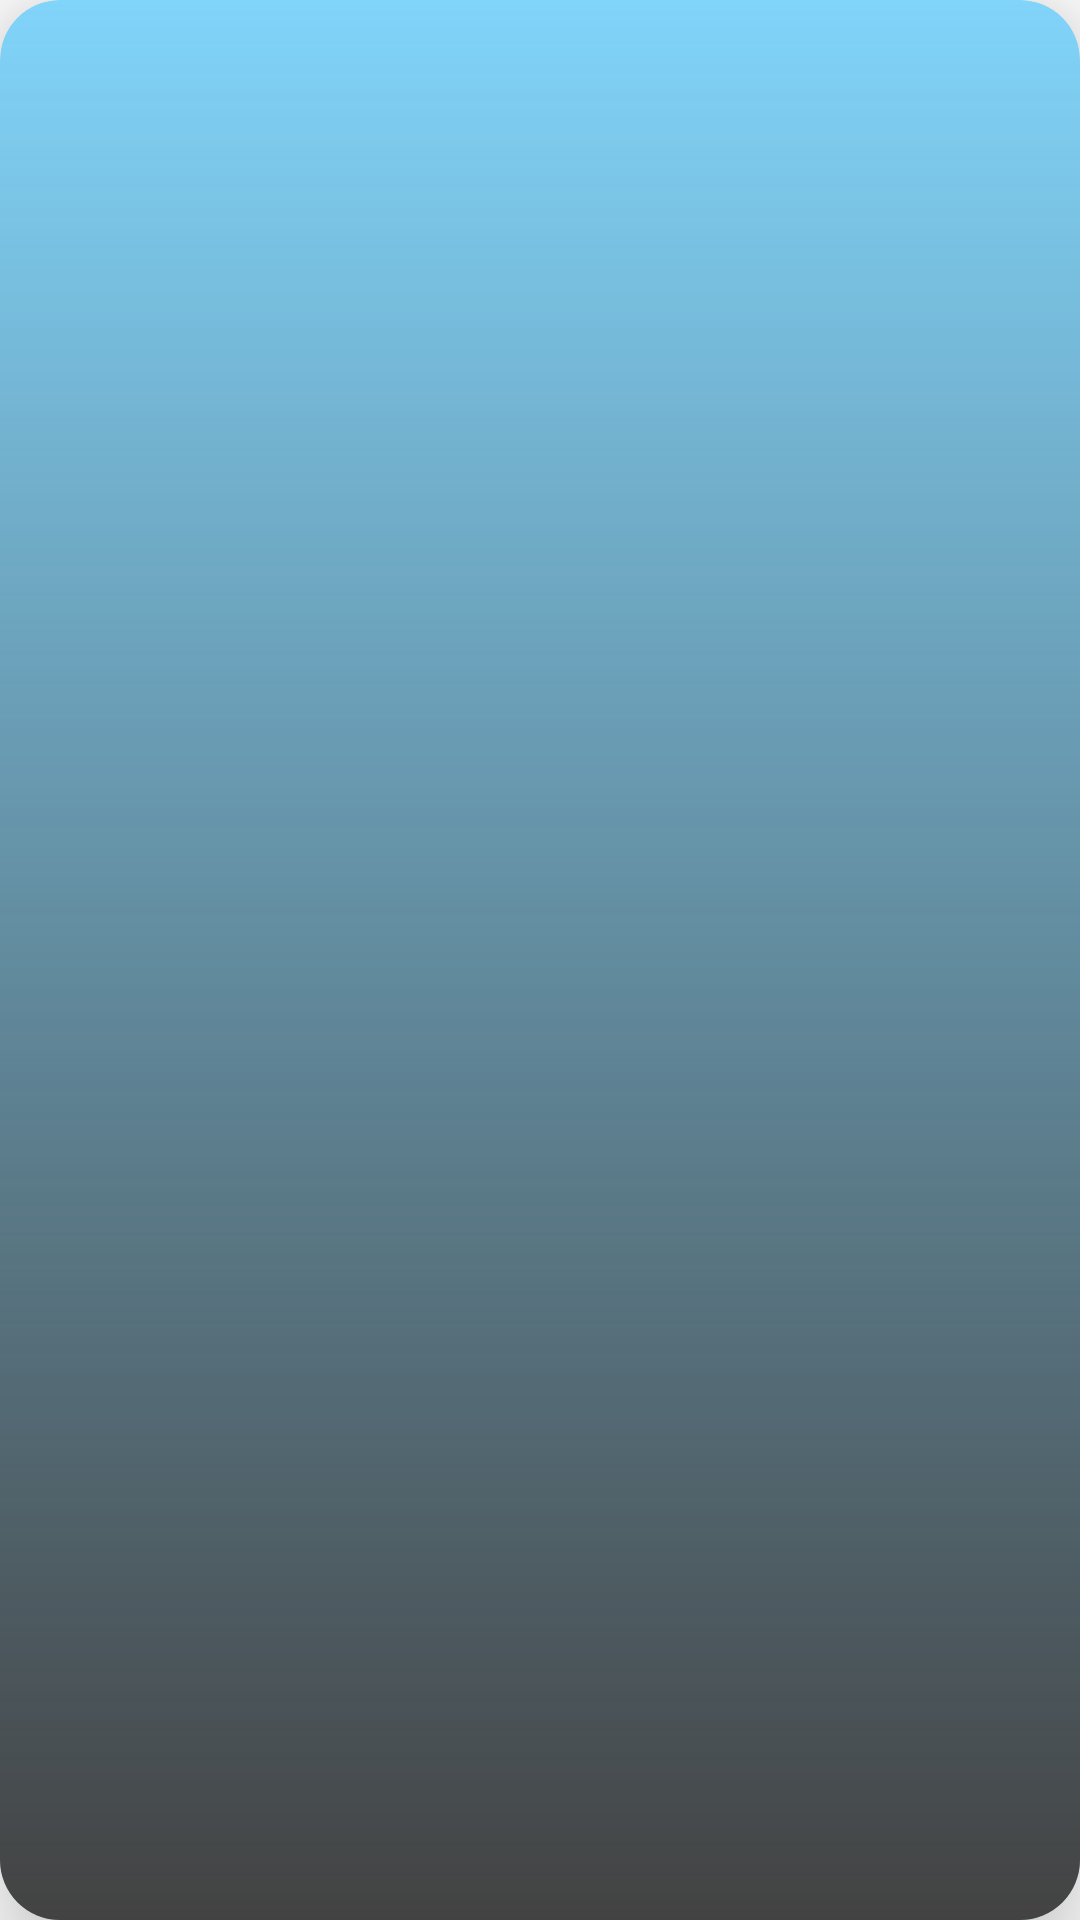

The Android layout XML behind this screen, and the referenced resources:
<!-- AndroidManifest.xml: application theme Theme.Audition -->
<!-- res/layout/featured_track_meta_item.xml -->
<?xml version="1.0" encoding="utf-8"?>
<layout xmlns:android="http://schemas.android.com/apk/res/android"
    xmlns:app="http://schemas.android.com/apk/res-auto"
    xmlns:tools="http://schemas.android.com/tools">

    <data>
        <variable
            name="trackModel"
            type="com.creatis.audition.data.database.room.TrackAndProperties" />
    </data>

    <com.google.android.material.card.MaterialCardView
        android:layout_width="150dp"
        android:layout_height="200dp"
        android:elevation="@dimen/elevation_mild"
        android:translationZ="@dimen/elevation_mild"
        app:cardBackgroundColor="@color/primaryColor"
        app:cardCornerRadius="@dimen/card_corner_radius_normal"
        app:cardElevation="@dimen/elevation_mild"
        android:layout_marginHorizontal="@dimen/margin_normal"
        >

        <androidx.constraintlayout.widget.ConstraintLayout
            android:id="@+id/image_frame"
            android:layout_width="match_parent"
            android:layout_height="match_parent">

            <FrameLayout
                android:id="@+id/frameLayout"
                android:layout_width="match_parent"
                android:layout_height="match_parent"
                app:layout_constraintBottom_toBottomOf="parent"
                app:layout_constraintEnd_toEndOf="parent"
                app:layout_constraintStart_toStartOf="parent"
                app:layout_constraintTop_toTopOf="parent">

                <ImageView
                    android:id="@+id/featured_image"
                    android:layout_width="match_parent"
                    android:layout_height="match_parent"
                    android:layout_gravity="center"
                    android:contentDescription="@string/placeholder_str"
                    android:scaleType="centerCrop"
                    tools:srcCompat="@mipmap/ic_launcher"
                    app:imageUrl="@{trackModel.images.coverArt}"/>

                <View
                    android:layout_width="match_parent"
                    android:layout_height="match_parent"
                    android:layout_gravity="center"
                    android:background="@drawable/card_gradient"
                    android:elevation="0dp"
                    app:cardBackgroundColor="@color/fully_transparent"
                    tools:layout_editor_absoluteX="0dp"
                    tools:layout_editor_absoluteY="0dp" />


            </FrameLayout>

            <TextView
                android:id="@+id/featured_title_text"
                style="@style/TitleText"
                android:layout_width="match_parent"
                android:layout_height="wrap_content"
                android:layout_marginHorizontal="@dimen/margin_normal"
                android:layout_marginBottom="@dimen/margin_small"
                android:textColor="@color/secondaryTextColor"
                app:layout_constraintBottom_toTopOf="@+id/featured_subtitle_text"
                app:layout_constraintEnd_toEndOf="parent"
                app:layout_constraintStart_toStartOf="parent"
                tools:text="Card Title"
                android:textAlignment="center"
                android:text="@{trackModel.track.title}"/>

            <TextView
                android:id="@+id/featured_subtitle_text"
                android:layout_width="match_parent"
                android:layout_height="wrap_content"
                app:layout_constraintBottom_toBottomOf="parent"
                app:layout_constraintEnd_toEndOf="parent"
                app:layout_constraintStart_toStartOf="parent"
                android:layout_marginHorizontal="@dimen/margin_normal"
                android:layout_marginVertical="@dimen/margin_normal"
                tools:text="Card SubTitle"
                style="@style/BodyText"
                android:textAlignment="center"
                android:textColor="@color/secondaryTextColor"
                android:text="@{trackModel.track.subtitle}"/>

        </androidx.constraintlayout.widget.ConstraintLayout>
    </com.google.android.material.card.MaterialCardView>
</layout>
<!-- resources referenced by this layout -->
<resources>
  <color name="fully_transparent">#00000000</color>
  <color name="primaryColor">#81d4fa</color>
  <color name="secondaryTextColor">#f5f5f5</color>
  <dimen name="card_corner_radius_normal">20dp</dimen>
  <dimen name="elevation_mild">10dp</dimen>
  <dimen name="margin_normal">16dp</dimen>
  <dimen name="margin_small">8dp</dimen>
  <!-- drawable card_gradient (drawable) -->
  <?xml version="1.0" encoding="utf-8"?>
  <shape xmlns:android="http://schemas.android.com/apk/res/android"
      android:shape="rectangle">
      <gradient
          android:angle="90"
          android:dither="true"
          android:endColor="#00FFFFFF"
          android:startColor="@color/cardview_dark_background"
          android:type="linear" />
  
  </shape>
  <string name="placeholder_str">Placeholder</string>
  <style name="BodyText" parent="TextAppearance.AppCompat">
          <item name="android:textSize">12sp</item>
      </style>
  <style name="TitleText" parent="BodyText">
          <item name="android:textSize">20sp</item>
          <item name="android:textStyle">bold</item>
      </style>
  <style name="Theme.Audition" parent="Theme.MaterialComponents.DayNight.DarkActionBar">
          
          <item name="colorPrimary">@color/primaryColor</item>
          <item name="colorPrimaryDark">@color/primaryDarkColor</item>
          <item name="colorPrimaryVariant">@color/primaryLightColor</item>
          <item name="colorOnPrimary">@color/primaryTextColor</item>
          
          <item name="colorSecondary">@color/secondaryColor</item>
          <item name="colorSecondaryVariant">@color/secondaryDarkColor</item>
          <item name="colorOnSecondary">@color/secondaryTextColor</item>
          
          <item name="fontFamily">@font/roboto</item>
          <item name="android:fontFamily">@font/roboto</item>
          <item name="textAppearanceHeadline6">@style/CustomHeadline6</item>
          <item name="textAppearanceHeadline5">@style/TitleText</item>
          <item name="textAppearanceBody1">@style/BodyText</item>
          <item name="textAppearanceBody2">@style/BodyText</item>
          
          <item name="android:statusBarColor" tools:targetApi="l">?attr/colorPrimaryVariant</item>
      </style>
  <color name="primaryDarkColor">#4ba3c7</color>
  <color name="primaryLightColor">#b6ffff</color>
  <color name="primaryTextColor">#424242</color>
  <color name="secondaryColor">#26c6da</color>
  <color name="secondaryDarkColor">#0095a8</color>
  <style name="CustomHeadline6" parent="TitleText">
          <item name="android:textSize">18sp</item>
      </style>
</resources>
